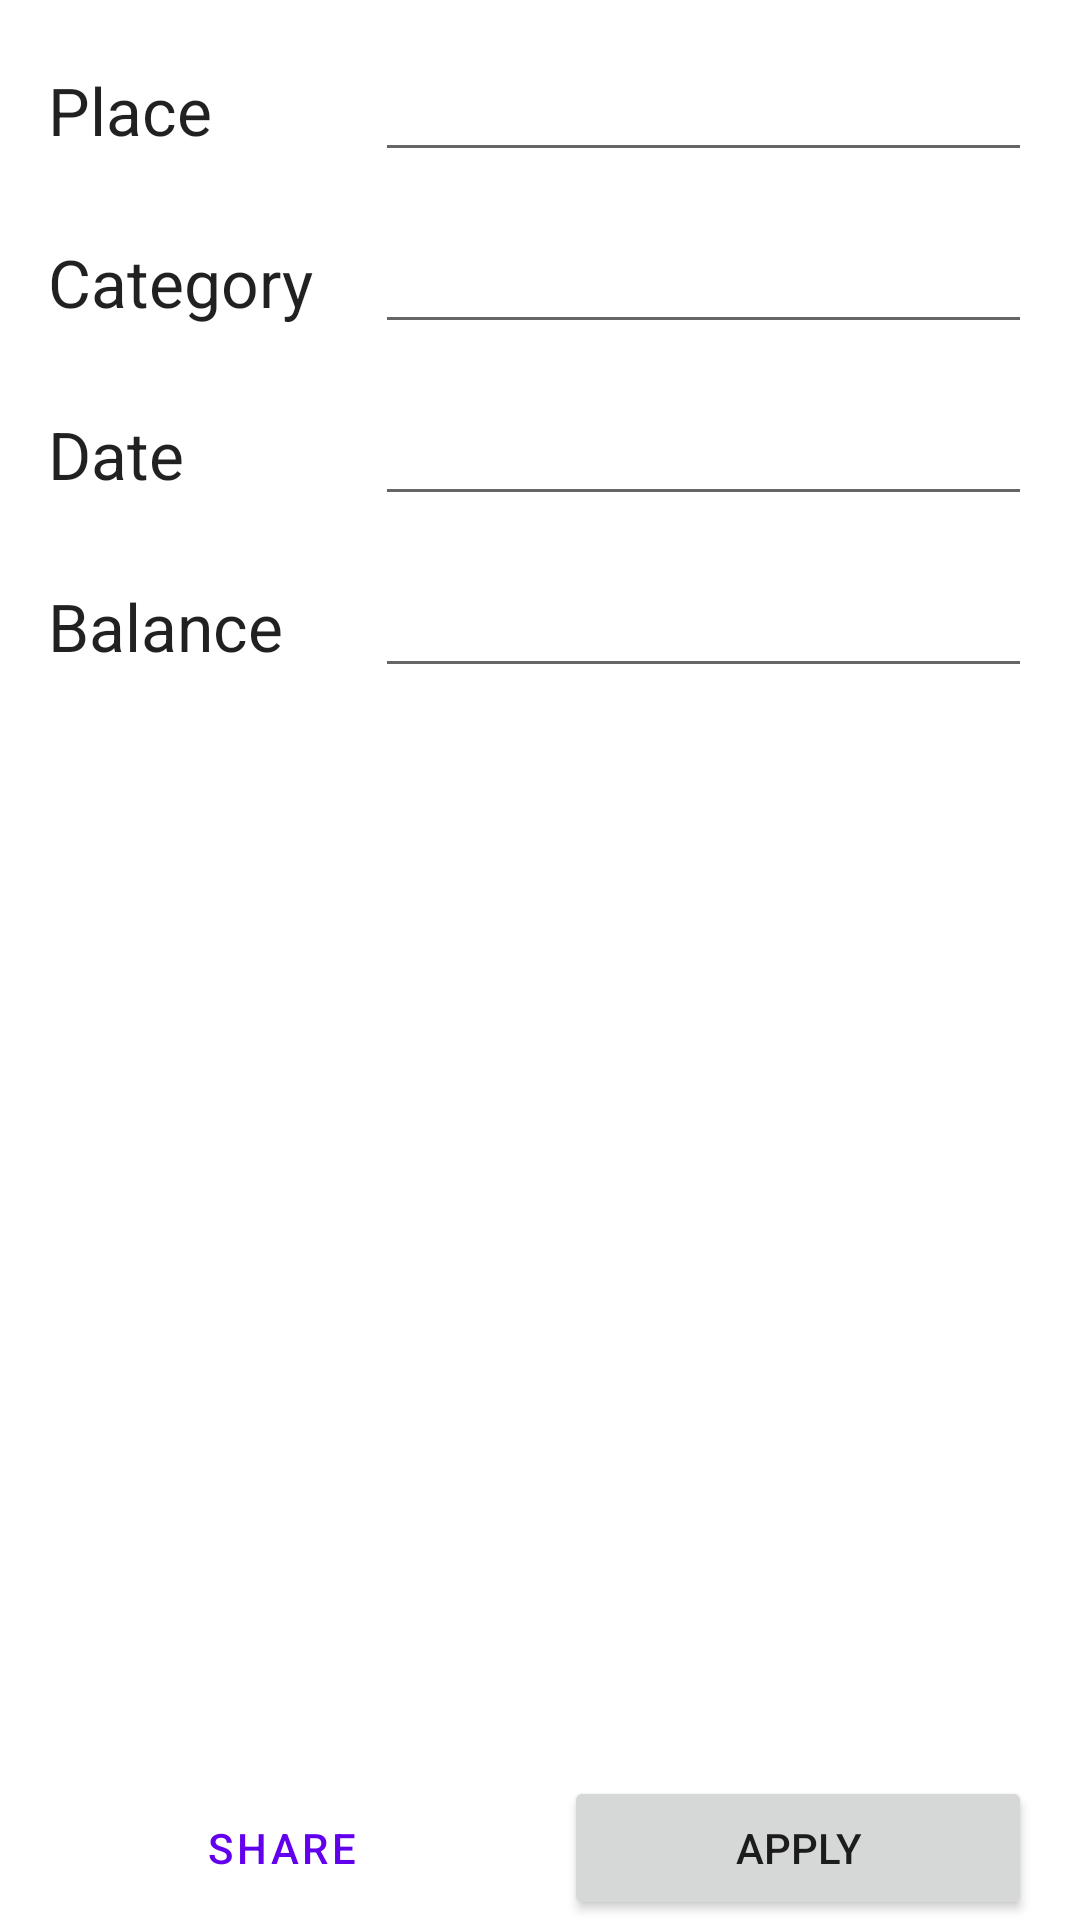

Here is an Android app screen rendered from its layout file. Give the layout XML and the strings, colors and styles it references.
<!-- AndroidManifest.xml: application theme Theme.FinanseManager -->
<!-- res/layout/activity_edit_expense.xml -->
<?xml version="1.0" encoding="utf-8"?>
<androidx.constraintlayout.widget.ConstraintLayout xmlns:android="http://schemas.android.com/apk/res/android"
    xmlns:app="http://schemas.android.com/apk/res-auto"
    xmlns:tools="http://schemas.android.com/tools"
    android:layout_width="match_parent"
    android:layout_height="match_parent"
    app:barrierMargin="16dp"
    tools:context=".EditExpenseActivity">

    <include
        layout="@layout/expense_form"
        android:layout_width="0dp"
        android:layout_height="wrap_content"
        app:layout_constraintEnd_toEndOf="parent"
        app:layout_constraintStart_toStartOf="parent"
        app:layout_constraintTop_toTopOf="parent" />

    <LinearLayout
        android:layout_width="match_parent"
        android:layout_height="wrap_content"
        android:layout_marginStart="16dp"
        android:layout_marginEnd="16dp"
        android:dividerPadding="16dp"
        android:orientation="horizontal"
        app:layout_constraintBottom_toBottomOf="parent"
        app:layout_constraintEnd_toEndOf="parent"
        app:layout_constraintStart_toStartOf="parent">

        <Button
            android:id="@+id/button_share_expense"
            style="@style/Widget.MaterialComponents.Button.OutlinedButton"
            android:layout_width="wrap_content"
            android:layout_height="wrap_content"
            android:layout_weight="1"
            android:text="@string/expense_share" />

        <View
            android:id="@+id/divider"
            android:layout_width="16dp"
            android:layout_height="match_parent"
            android:background="?android:attr/listDivider"
            android:visibility="invisible" />

        <Button
            android:id="@+id/button_expense_apply_changes"
            android:layout_width="wrap_content"
            android:layout_height="wrap_content"
            android:layout_weight="1"
            android:text="@string/apply_changes" />
    </LinearLayout>
</androidx.constraintlayout.widget.ConstraintLayout>
<!-- res/layout/expense_form.xml (included above) -->
<?xml version="1.0" encoding="utf-8"?>
<androidx.constraintlayout.widget.ConstraintLayout
    xmlns:android="http://schemas.android.com/apk/res/android"
    xmlns:app="http://schemas.android.com/apk/res-auto"
    xmlns:tools="http://schemas.android.com/tools"
    android:layout_width="match_parent"
    android:layout_height="match_parent">

    <LinearLayout
        android:id="@+id/linearLayout2"
        android:layout_width="match_parent"
        android:layout_height="wrap_content"
        android:layout_marginStart="16dp"
        android:layout_marginTop="16dp"
        android:layout_marginEnd="16dp"
        android:orientation="horizontal"
        app:layout_constraintEnd_toEndOf="parent"
        app:layout_constraintStart_toStartOf="parent"
        app:layout_constraintTop_toBottomOf="@+id/linearLayout">

        <TextView
            android:id="@+id/add_catergory_name"
            android:layout_width="100dp"
            android:layout_height="wrap_content"
            android:layout_weight="3"
            android:text="@string/add_expense_category"
            android:textAppearance="@style/TextAppearance.AppCompat.Large" />

        <EditText
            android:id="@+id/input_expense_category_name"
            android:layout_width="wrap_content"
            android:layout_height="wrap_content"
            android:layout_weight="3"
            android:ems="10"
            android:inputType="text" />
    </LinearLayout>

    <LinearLayout
        android:id="@+id/linearLayout"
        android:layout_width="match_parent"
        android:layout_height="wrap_content"
        android:layout_marginStart="16dp"
        android:layout_marginTop="16dp"
        android:layout_marginEnd="16dp"
        android:orientation="horizontal"
        app:layout_constraintEnd_toEndOf="parent"
        app:layout_constraintStart_toStartOf="parent"
        app:layout_constraintTop_toTopOf="parent">

        <TextView
            android:id="@+id/textView7"
            android:layout_width="100dp"
            android:layout_height="wrap_content"
            android:layout_weight="3"
            android:text="@string/add_expense_place"
            android:textAppearance="@style/TextAppearance.AppCompat.Large" />

        <EditText
            android:id="@+id/input_expense_place_name"
            android:layout_width="wrap_content"
            android:layout_height="wrap_content"
            android:layout_weight="3"
            android:ems="10"
            android:inputType="text" />

    </LinearLayout>

    <LinearLayout
        android:id="@+id/date_input_layout"
        android:layout_width="match_parent"
        android:layout_height="wrap_content"
        android:layout_marginStart="16dp"
        android:layout_marginTop="16dp"
        android:layout_marginEnd="16dp"
        android:orientation="horizontal"
        app:layout_constraintEnd_toEndOf="parent"
        app:layout_constraintStart_toStartOf="parent"
        app:layout_constraintTop_toBottomOf="@+id/linearLayout2">

        <TextView
            android:id="@+id/textView6"
            android:layout_width="100dp"
            android:layout_height="wrap_content"
            android:layout_weight="3"
            android:text="@string/add_expense_date"
            android:textAppearance="@style/TextAppearance.AppCompat.Large" />

        <EditText
            android:id="@+id/input_expense_date"
            android:layout_width="wrap_content"
            android:layout_height="wrap_content"
            android:layout_weight="3"
            android:ems="10"
            android:inputType="none" />
    </LinearLayout>

    <LinearLayout
        android:id="@+id/linearLayout4"
        android:layout_width="match_parent"
        android:layout_height="wrap_content"
        android:layout_marginStart="16dp"
        android:layout_marginTop="16dp"
        android:layout_marginEnd="16dp"
        android:orientation="horizontal"
        app:layout_constraintEnd_toEndOf="parent"
        app:layout_constraintStart_toStartOf="parent"
        app:layout_constraintTop_toBottomOf="@+id/date_input_layout">

        <TextView
            android:id="@+id/textView8"
            android:layout_width="100dp"
            android:layout_height="wrap_content"
            android:layout_weight="1"
            android:text="@string/add_expense_balance"
            android:textAppearance="@style/TextAppearance.AppCompat.Large" />

        <EditText
            android:id="@+id/input_expense_balance"
            android:layout_width="wrap_content"
            android:layout_height="wrap_content"
            android:layout_weight="1"
            android:ems="10"
            android:inputType="numberDecimal|numberSigned" />
    </LinearLayout>
</androidx.constraintlayout.widget.ConstraintLayout>
<!-- resources referenced by this layout -->
<resources>
  <string name="add_expense_balance">Balance</string>
  <string name="add_expense_category">Category</string>
  <string name="add_expense_date">Date</string>
  <string name="add_expense_place">Place</string>
  <string name="apply_changes">Apply</string>
  <string name="expense_share">Share</string>
  <style name="Theme.FinanseManager" parent="Theme.MaterialComponents.DayNight.DarkActionBar">
          
          <item name="colorPrimary">@color/purple_500</item>
          <item name="colorPrimaryVariant">@color/purple_700</item>
          <item name="colorOnPrimary">@color/white</item>
          
          <item name="colorSecondary">@color/teal_200</item>
          <item name="colorSecondaryVariant">@color/teal_700</item>
          <item name="colorOnSecondary">@color/black</item>
          
          <item name="android:statusBarColor" tools:targetApi="l">?attr/colorPrimaryVariant</item>
          
      </style>
  <color name="purple_500">#FF6200EE</color>
  <color name="purple_700">#FF3700B3</color>
  <color name="white">#FFFFFFFF</color>
  <color name="teal_200">#FF03DAC5</color>
  <color name="teal_700">#FF018786</color>
  <color name="black">#FF000000</color>
</resources>
